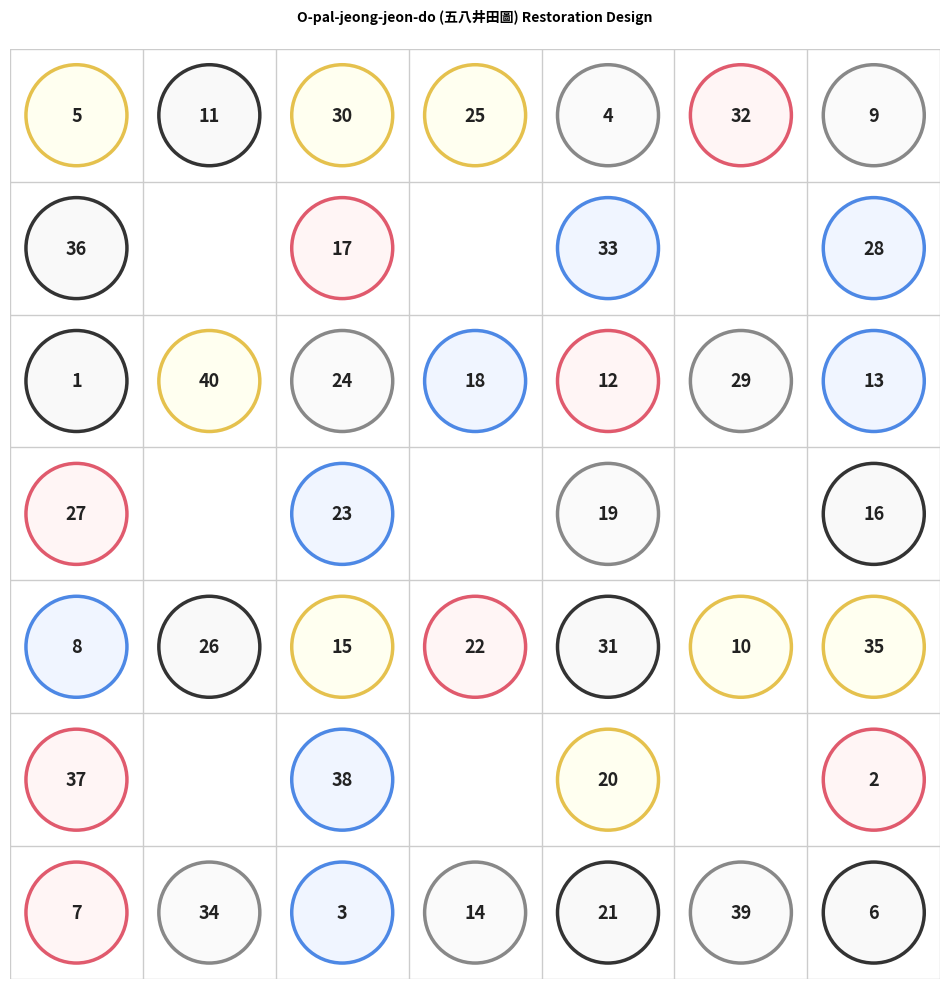

Write Python code to recreate this figure.
import matplotlib.pyplot as plt
from matplotlib import font_manager
import numpy as np


def get_cjk_font(prefer_bold=False):
    """Find a locally installed CJK font that can render Chinese characters."""
    preferred_files = [
        "NotoSansCJK-Bold.ttc" if prefer_bold else "NotoSansCJK-Regular.ttc",
        "NotoSerifCJK-Bold.ttc" if prefer_bold else "NotoSerifCJK-Regular.ttc",
        "DroidSansFallbackFull.ttf",
        "NanumMyeongjoBold.ttf" if prefer_bold else "NanumMyeongjo.ttf",
        "NanumGothicBold.ttf" if prefer_bold else "NanumGothic.ttf",
    ]

    system_fonts = font_manager.findSystemFonts(
        fontpaths=None,
        fontext="ttf",
    ) + font_manager.findSystemFonts(
        fontpaths=None,
        fontext="otf",
    )
    system_fonts += [
        path for path in font_manager.findSystemFonts()
        if path.lower().endswith(".ttc")
    ]

    for preferred_file in preferred_files:
        for font_path in system_fonts:
            if font_path.endswith(preferred_file):
                return font_manager.FontProperties(fname=font_path)

    return None


CJK_FONT = get_cjk_font()
CJK_BOLD_FONT = get_cjk_font(prefer_bold=True) or CJK_FONT

if CJK_FONT is not None:
    font_manager.fontManager.addfont(CJK_FONT.get_file())
    plt.rcParams["font.family"] = CJK_FONT.get_name()
    plt.rcParams["axes.unicode_minus"] = False

# 1. Define the arrangement on a 7x7 grid (row, col indices are 0..6).
#    Empty cells are represented by None. The missing numbers (11, 15, 29)
#    are filled into symmetric positions.
grid_data = [
    # Row 1 (index 0)
    [5, 11, 30, 25, 4, 32, 9],
    # Row 2 (index 1)
    [36, None, 17, None, 33, None, 28],
    # Row 3 (index 2)
    [1, 40, 24, 18, 12, None, 13],
    # Row 4 (index 3)
    [27, None, 23, None, 19, None, 16],
    # Row 5 (index 4)
    [8, 26, 15, 22, 31, 10, 35],
    # Row 6 (index 5)
    [37, None, 38, None, 20, None, 2],  # Existing typo '28' corrected to '38'
    # Row 7 (index 6)
    [7, 34, 3, 14, 21, 39, 6]
]

# Fill the empty cell that most likely holds 29 according to the grid shape
# (position may be adjusted if necessary).
grid_data[2][5] = 29

def get_color_properties(val):
    """Classify border color and background color by n mod 5."""
    rem = val % 5
    if rem == 1:   # Black
        return '#333333', '#F9F9F9'
    elif rem == 2: # Red
        return '#E05A6D', '#FFF5F5'
    elif rem == 3: # Blue
        return '#4D88E5', '#F0F5FF'
    elif rem == 0: # Yellow
        return '#E5C14D', '#FFFFF0'
    else:          # Grey (rem == 4)
        return '#888888', '#FAFAFA'

def draw_ojungto():
    fig, ax = plt.subplots(figsize=(10, 10))
    ax.set_aspect('equal')
    ax.axis('off')

    # Draw 7x7 grid lines (well-field pattern emphasis)
    for i in range(8):
        ax.plot([0, 7], [i, i], color='#CCCCCC', lw=1, zorder=1)
        ax.plot([i, i], [0, 7], color='#CCCCCC', lw=1, zorder=1)

    for r in range(7):
        for c in range(7):
            val = grid_data[r][c]
            if val is not None:
                # matplotlib y-axis runs bottom to top, so invert the row
                cx = c + 0.5
                cy = 7 - (r + 0.5)

                edge_color, face_color = get_color_properties(val)

                # Draw a numbered circle
                circle = plt.Circle((cx, cy), 0.38, facecolor=face_color,
                                    edgecolor=edge_color, lw=2.5, zorder=3)
                ax.add_patch(circle)

                # Render the number
                ax.text(cx, cy, str(val), fontsize=13, fontweight='bold',
                        ha='center', va='center', color='#222222', zorder=4)

    # Add title
    plt.title("O-pal-jeong-jeon-do (五八井田圖) Restoration Design",
              fontsize=16, fontweight='bold', pad=20,
              fontproperties=CJK_BOLD_FONT)

    ax.set_xlim(0, 7)
    ax.set_ylim(0, 7)
    plt.tight_layout()
    plt.savefig('ojungto_pattern.png', dpi=300, bbox_inches='tight')
    plt.show()

if __name__ == "__main__":
    draw_ojungto()
